Run: headless pygame with SDL's dummy video driver; simulated clock (each Clock.tick advances the game by its frame time, no real sleeping); random seed 0; keys injected as events and as key.get_pressed() state; no mouse input; restart key R tapped at the start of phases 3 and 4.
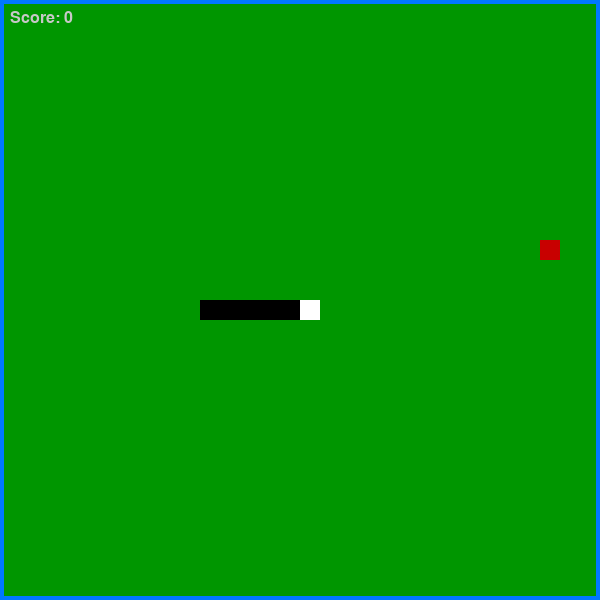
Frame 1 of 4 · flips 1–60 · no input
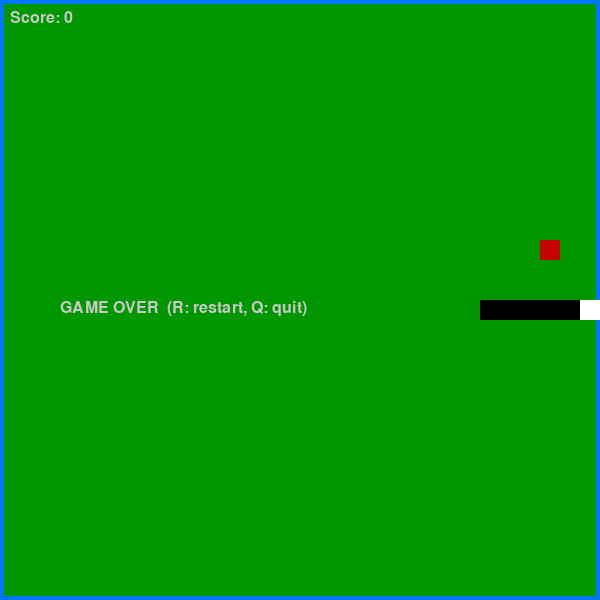
Frame 2 of 4 · flips 61–180 · tapped SPACE, RETURN · held RIGHT (→), D
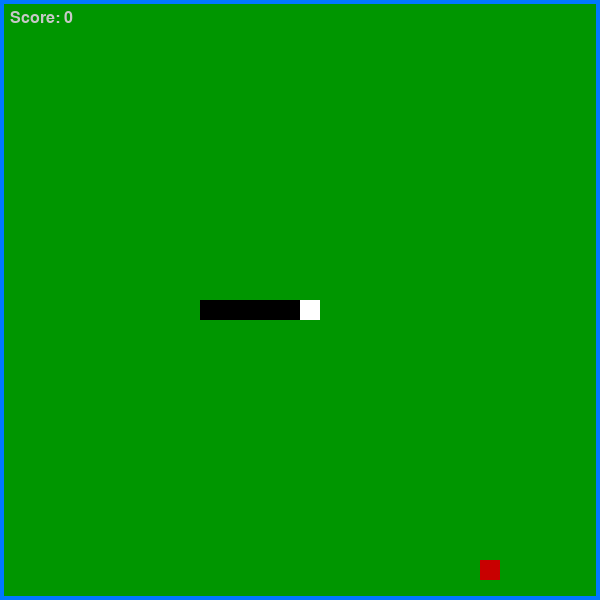
Frame 3 of 4 · flips 181–300 · tapped R · held DOWN (↓), S
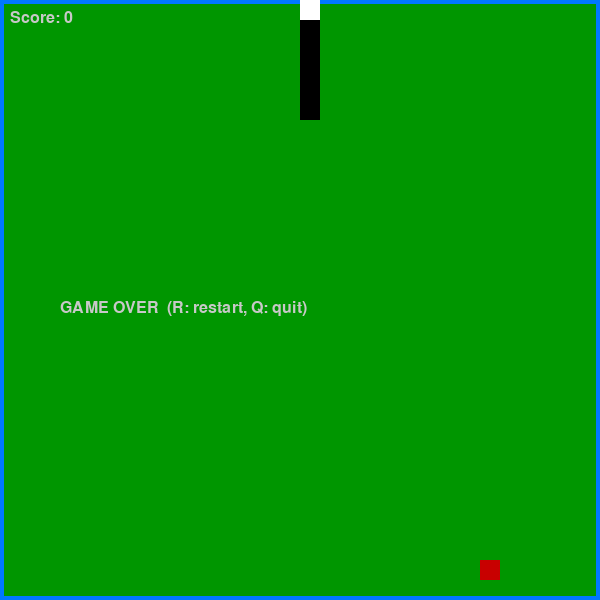
Frame 4 of 4 · flips 301–420 · tapped R · held LEFT (←), A, UP (↑), W

The pygame program that drew these frames:

import pygame
import random
import sys

WIDTH, HEIGHT = 600,600 # 화면 크기
CELL = 20 # 셀크기(스네이크 크기)
FPS = 8 # 스네이크 속도 

BG = (0, 150, 0)

SNAKE_HEAD = (255, 255, 255)  # ✅ 머리 흰색
SNAKE_BODY = (0, 0, 0)        # 몸통 검정

FOOD = (200, 0, 0)
TEXT = (200, 200, 200)

WALL = (0, 120, 255)          # ✅ 벽 파란색
WALL_THICK = 4                # ✅ 벽 두께(픽셀)

# 랜덤 위치 선정
def rand_pos():
    return (
        random.randrange(0, WIDTH, CELL),
        random.randrange(0, HEIGHT, CELL)
    )

def draw_walls(screen):
    # ✅ 화면 테두리에 파란 벽 그리기(시각용)
    pygame.draw.rect(screen, WALL, (0, 0, WIDTH, WALL_THICK))                      # 위
    pygame.draw.rect(screen, WALL, (0, HEIGHT - WALL_THICK, WIDTH, WALL_THICK))    # 아래
    pygame.draw.rect(screen, WALL, (0, 0, WALL_THICK, HEIGHT))                     # 왼
    pygame.draw.rect(screen, WALL, (WIDTH - WALL_THICK, 0, WALL_THICK, HEIGHT))    # 오

# 뱀의 초기 상태
def main():
    pygame.init()
    screen = pygame.display.set_mode((WIDTH, HEIGHT))
    pygame.display.set_caption("Simple Snake")
    clock = pygame.time.Clock()
    font = pygame.font.SysFont("consolas", 24)

    head = (WIDTH // 2, HEIGHT // 2)

    snake = [
        head,
        (head[0] - CELL, head[1]),
        (head[0] - 2 * CELL, head[1]),
        (head[0] - 3 * CELL, head[1]),
        (head[0] - 4 * CELL, head[1]),
        (head[0] - 5 * CELL, head[1]),
    ]

    dx, dy = (0, 0)
    food = rand_pos()
    score = 0
    game_over = False

    while True:
        clock.tick(FPS)
        for event in pygame.event.get():
            if event.type == pygame.QUIT:
                pygame.quit()
                sys.exit()

            if event.type == pygame.KEYDOWN:
                if game_over:
                    if event.key == pygame.K_r:
                        main()
                    if event.key in (pygame.K_q, pygame.K_ESCAPE):
                        pygame.quit()
                        sys.exit()
                else:
                    if event.key == pygame.K_UP and dy != CELL:
                        dx, dy = (0, -CELL)
                    elif event.key == pygame.K_DOWN and dy != -CELL:
                        dx, dy = (0, CELL)
                    elif event.key == pygame.K_LEFT and dx != CELL:
                        dx, dy = (-CELL, 0)
                    elif event.key == pygame.K_RIGHT and dx != -CELL:
                        dx, dy = (CELL, 0)

        if not game_over and (dx, dy) != (0, 0):
            head_x, head_y = snake[0]
            new_head = (head_x + dx, head_y + dy)

            # 벽 충돌(기존 그대로: 화면 밖으로 나가면 게임오버)
            if new_head[0] < 0 or new_head[0] >= WIDTH or new_head[1] < 0 or new_head[1] >= HEIGHT:
                game_over = True

            elif new_head in snake:
                game_over = True

            else:
                snake.insert(0, new_head)

                if new_head == food:
                    score += 1
                    while True:
                        food = rand_pos()
                        if food not in snake:
                            break
                else:
                    snake.pop()

        screen.fill(BG)

        # 벽(테두리) 그리기
        draw_walls(screen)

        pygame.draw.rect(screen, FOOD, (food[0], food[1], CELL, CELL))

        # 뱀: 첫 칸(머리)은 흰색, 나머지는 검정
        for i, (x, y) in enumerate(snake):
            color = SNAKE_HEAD if i == 0 else SNAKE_BODY
            pygame.draw.rect(screen, color, (x, y, CELL, CELL))

        screen.blit(font.render(f"Score: {score}", True, TEXT), (10, 10))

        if game_over:
            screen.blit(font.render("GAME OVER  (R: restart, Q: quit)", True, TEXT), (60, HEIGHT // 2))

        pygame.display.flip()

if __name__ == "__main__":
    main()
